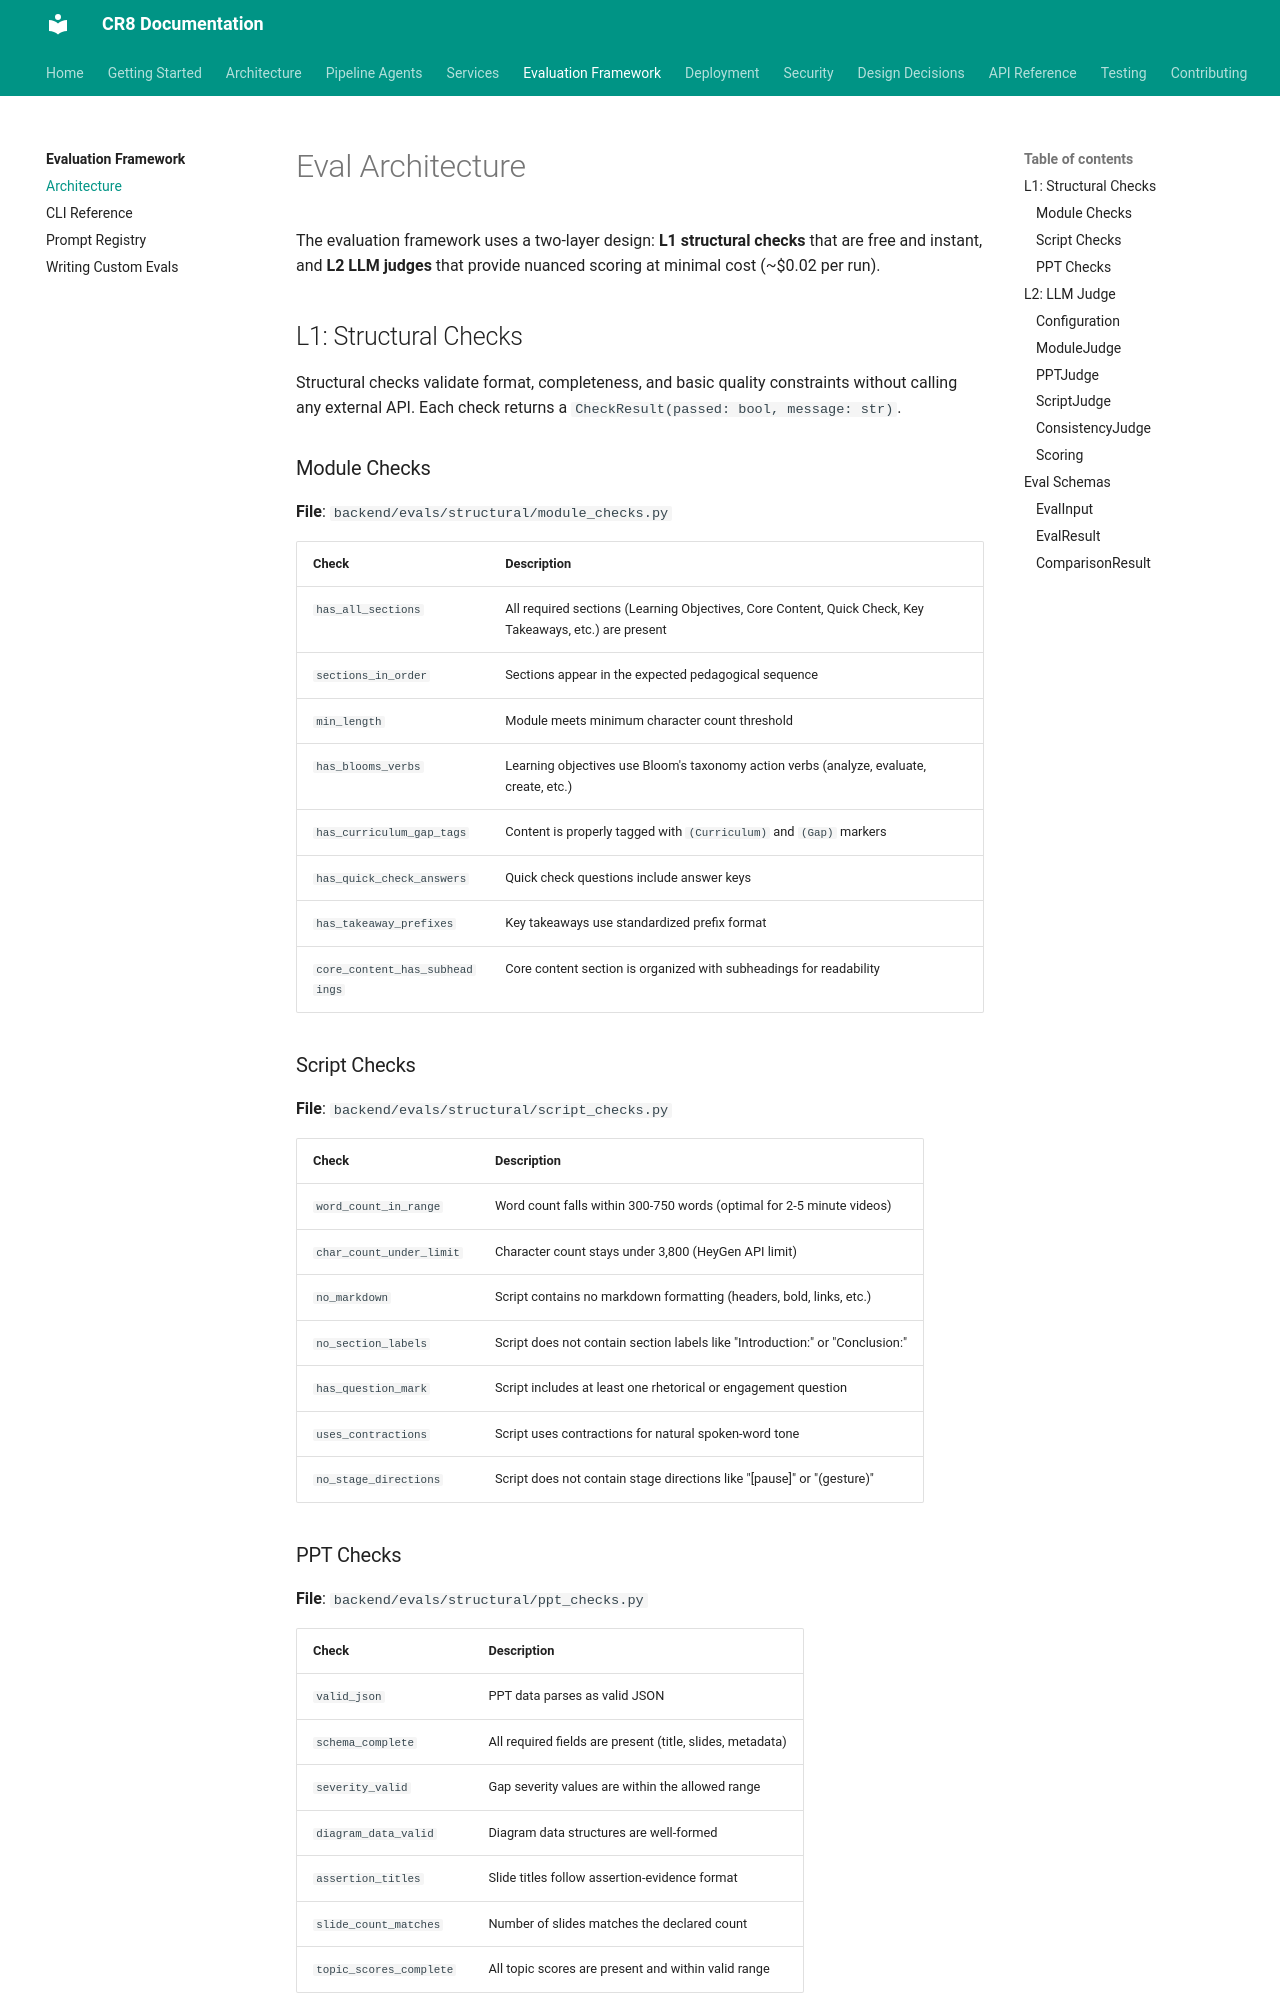

repository: jaggernaut007/CR8 · page: evals/architecture/index.html · generator: mkdocs

# Eval Architecture

The evaluation framework uses a two-layer design: **L1 structural checks** that are free and instant, and **L2 LLM judges** that provide nuanced scoring at minimal cost (~$0.02 per run).

## L1: Structural Checks

Structural checks validate format, completeness, and basic quality constraints without calling any external API. Each check returns a `CheckResult(passed: bool, message: str)`.

### Module Checks

**File**: `backend/evals/structural/module_checks.py`

| Check | Description |
|-------|-------------|
| `has_all_sections` | All required sections (Learning Objectives, Core Content, Quick Check, Key Takeaways, etc.) are present |
| `sections_in_order` | Sections appear in the expected pedagogical sequence |
| `min_length` | Module meets minimum character count threshold |
| `has_blooms_verbs` | Learning objectives use Bloom's taxonomy action verbs (analyze, evaluate, create, etc.) |
| `has_curriculum_gap_tags` | Content is properly tagged with `(Curriculum)` and `(Gap)` markers |
| `has_quick_check_answers` | Quick check questions include answer keys |
| `has_takeaway_prefixes` | Key takeaways use standardized prefix format |
| `core_content_has_subheadings` | Core content section is organized with subheadings for readability |

### Script Checks

**File**: `backend/evals/structural/script_checks.py`

| Check | Description |
|-------|-------------|
| `word_count_in_range` | Word count falls within 300-750 words (optimal for 2-5 minute videos) |
| `char_count_under_limit` | Character count stays under 3,800 (HeyGen API limit) |
| `no_markdown` | Script contains no markdown formatting (headers, bold, links, etc.) |
| `no_section_labels` | Script does not contain section labels like "Introduction:" or "Conclusion:" |
| `has_question_mark` | Script includes at least one rhetorical or engagement question |
| `uses_contractions` | Script uses contractions for natural spoken-word tone |
| `no_stage_directions` | Script does not contain stage directions like "[pause]" or "(gesture)" |
